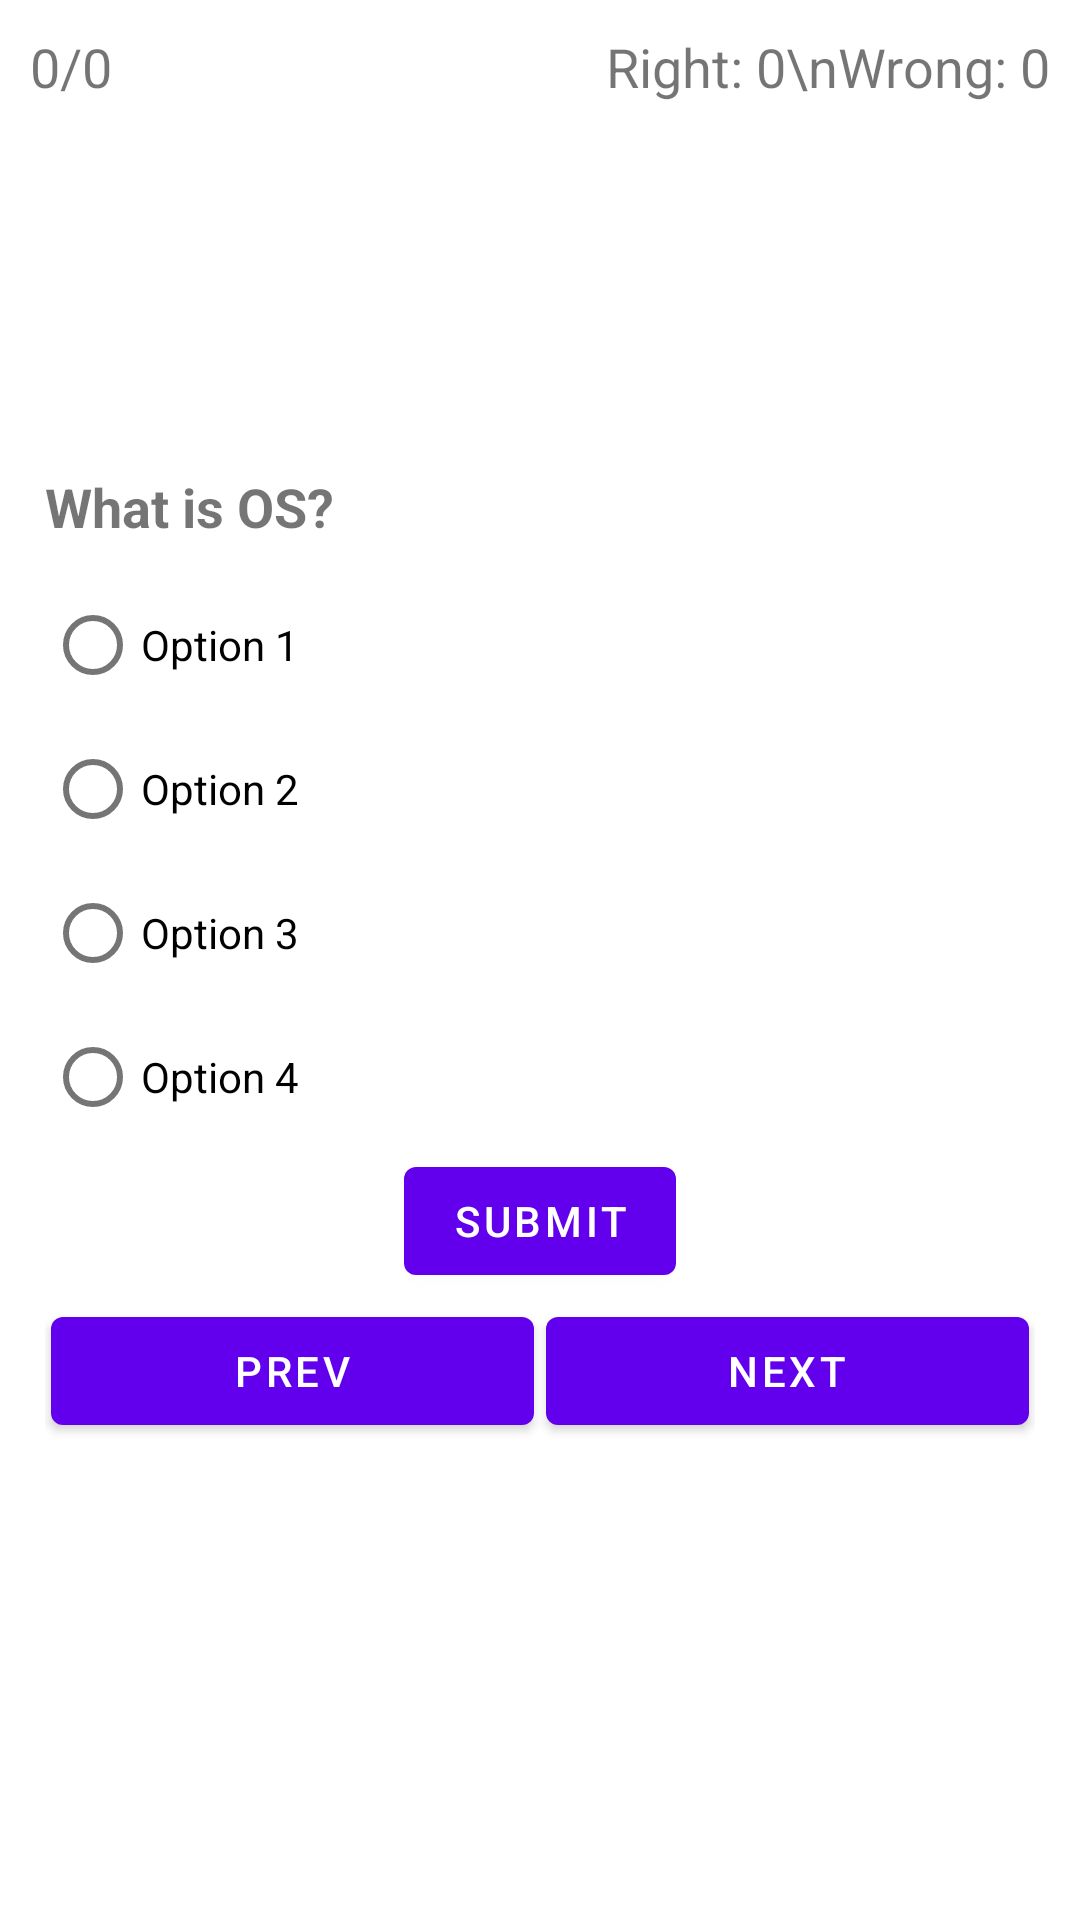

Here is an Android app screen rendered from its layout file. Give the layout XML and the strings, colors and styles it references.
<!-- AndroidManifest.xml: application theme Theme.MCQExamSystem -->
<!-- res/layout/activity_user.xml -->
<?xml version="1.0" encoding="utf-8"?>
<androidx.coordinatorlayout.widget.CoordinatorLayout xmlns:android="http://schemas.android.com/apk/res/android"
    xmlns:app="http://schemas.android.com/apk/res-auto"
    xmlns:tools="http://schemas.android.com/tools"
    android:layout_width="match_parent"
    android:layout_height="match_parent"
    tools:context=".user.UserMainActivity">

    <TextView
        android:id="@+id/userQusCountTv"
        android:layout_width="wrap_content"
        android:layout_height="wrap_content"
        android:text="0/0"
        android:textSize="18dp"
        android:layout_margin="10dp"/>

    <TextView
        android:id="@+id/userQusReportTv"
        android:layout_width="wrap_content"
        android:layout_height="wrap_content"
        android:text="Right: 0\nWrong: 0"
        android:layout_gravity="right"
        android:textSize="18dp"
        android:layout_margin="10dp"/>




    <LinearLayout
        android:layout_width="match_parent"
        android:layout_height="wrap_content"
        android:layout_margin="15dp"
        android:layout_gravity="center"
        android:orientation="vertical">

        <TextView
            android:id="@+id/singleUserQueEdiText"
            android:layout_width="match_parent"
            android:layout_height="wrap_content"
            android:textSize="18dp"
            android:textStyle="bold"
            android:text="What is OS?"
            android:layout_marginBottom="10dp"/>

        <RadioGroup
            android:id="@+id/singleUserRadioGroup"
            android:layout_width="match_parent"
            android:layout_height="match_parent">

            <RadioButton
                android:id="@+id/UserRadio1"
                android:layout_width="wrap_content"
                android:layout_height="wrap_content"
                android:text="Option 1" />

            <RadioButton
                android:id="@+id/UserRadio2"
                android:layout_width="wrap_content"
                android:layout_height="wrap_content"
                android:text="Option 2" />

            <RadioButton
                android:id="@+id/UserRadio3"
                android:layout_width="wrap_content"
                android:layout_height="wrap_content"
                android:text="Option 3" />

            <RadioButton
                android:id="@+id/UserRadio4"
                android:layout_width="wrap_content"
                android:layout_height="wrap_content"
                android:text="Option 4" />


        </RadioGroup>
        <Button
            android:layout_width="wrap_content"
            android:layout_gravity="center"
            android:layout_height="wrap_content"
            android:onClick="submitClick"
            android:text="Submit"/>
        <LinearLayout
            android:layout_width="match_parent"
            android:layout_height="wrap_content"
            android:orientation="horizontal">

            <Button
                android:layout_width="0dp"
                android:layout_weight="1"
                android:layout_height="wrap_content"
                android:layout_margin="2dp"
                android:onClick="prevQusClick"
                android:text="Prev"/>

            <Button
                android:layout_width="0dp"
                android:layout_weight="1"
                android:layout_margin="2dp"
                android:layout_height="wrap_content"
                android:onClick="nextQusClick"
                android:text="NExt"/>

        </LinearLayout>

    </LinearLayout>

</androidx.coordinatorlayout.widget.CoordinatorLayout>
<!-- resources referenced by this layout -->
<resources>
  <style name="Theme.MCQExamSystem" parent="Theme.MaterialComponents.DayNight.DarkActionBar">
          
          <item name="colorPrimary">@color/purple_500</item>
          <item name="colorPrimaryVariant">@color/purple_700</item>
          <item name="colorOnPrimary">@color/white</item>
          
          <item name="colorSecondary">@color/teal_200</item>
          <item name="colorSecondaryVariant">@color/teal_700</item>
          <item name="colorOnSecondary">@color/black</item>
          
          <item name="android:statusBarColor" tools:targetApi="l">?attr/colorPrimaryVariant</item>
          
      </style>
  <!-- not gathered from this repository: default colours our renderer supplied (Android Studio template values) -->
  <color name="purple_500">#FF6200EE</color>
  <color name="purple_700">#FF3700B3</color>
  <color name="teal_200">#FF03DAC5</color>
  <color name="teal_700">#FF018786</color>
  <color name="black">#FF000000</color>
  <color name="white">#FFFFFFFF</color>
</resources>
